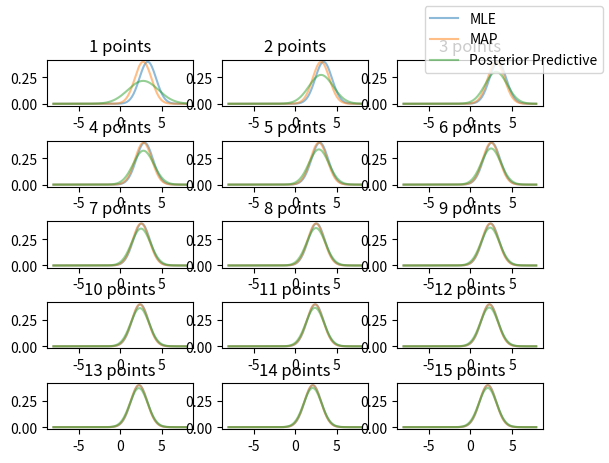

Here is the Python script that generated this plot:
import matplotlib.pyplot as plt
import numpy as np
from scipy.stats import norm
import math

D = [3.3, 3.5, 3.1, 1.8, 3.0, 0.74, 2.5, 2.4, 1.6, 2.1, 2.4, 1.3, 1.7, 0.19]
SIGMA_SQUARED = 1
SIGMA = math.sqrt(SIGMA_SQUARED)
TAU_SQUARED = 5
TAU = math.sqrt(TAU_SQUARED)
n = len(D)

def mle_predictor(x, data):
	mu_mle = sum(data)/len(data)
	return norm.pdf(x, mu_mle, SIGMA_SQUARED)

def map_predictor(x, data):
	mu_map = sum(data)/(len(data)+SIGMA_SQUARED/TAU_SQUARED)
	return norm.pdf(x, mu_map, SIGMA_SQUARED)

def posterior_predictive(x, data):
	sig_squared_n = 1/(1/TAU_SQUARED+len(data)/(SIGMA_SQUARED))
	mu_n = sig_squared_n*(sum(data)/SIGMA_SQUARED)
	return norm.pdf(x, mu_n, sig_squared_n+SIGMA_SQUARED)

def graph():
	# After you implement the first three functions, this will graph your pdfs
	fig, ax = plt.subplots(nrows=5, ncols=3)
	x = np.arange(-8, 8, 0.1)
	data_idx = 1
	for row in ax:
		for col in row:
			trimmed_data = D[:data_idx]
			col.plot(x, mle_predictor(x, trimmed_data), alpha=0.5)
			col.plot(x, map_predictor(x, trimmed_data), alpha=0.5)
			col.plot(x, posterior_predictive(x, trimmed_data), alpha=0.5)
			col.set_title(f"{data_idx} points")
			data_idx += 1
	fig.legend(["MLE", "MAP", "Posterior Predictive"])
	fig.subplots_adjust(hspace=0.75) # Adjust this if your title are overlapping with graphs
	plt.savefig('1_3.png')
	plt.show()

def marginal_likelihood():
	c = SIGMA/(((SIGMA*math.sqrt(2*math.pi))**n)*math.sqrt(n*TAU_SQUARED+SIGMA_SQUARED))
	D_squared = [i**2 for i in D]
	exp1 = math.exp(-sum(D_squared)/(2*SIGMA_SQUARED))
	exp2 = math.exp(sum(D)**2/(2*SIGMA_SQUARED*(n+SIGMA_SQUARED/TAU_SQUARED)))
	print(c*exp1*exp2)
	# If you want, you can use this function to calculate the answers for 5 and 6

if __name__ == "__main__":
	graph()
	marginal_likelihood()
